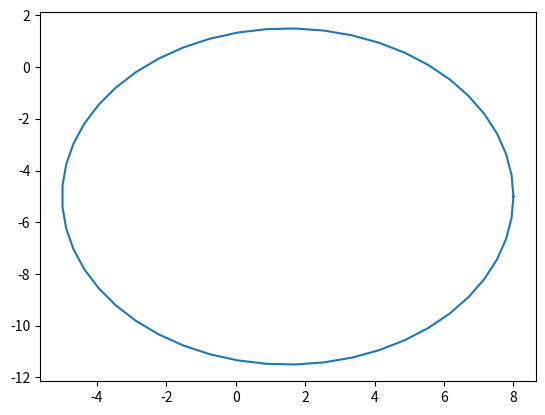

Python code for this plot: (Note: this script raises an exception after producing the figure.)
# Plot of the equation of the tangent to a circle x^2+y^2−3x+10y=15 passing through the point (4,-11).

import numpy as np
import matplotlib.pyplot as plt
from numpy import linalg as LA

def circ_gen(O,r):
	len = 50
	theta = np.linspace(0,2*np.pi,len)
	x_circ = np.zeros((2,len))
	x_circ[0,:] = r*np.cos(theta)
	x_circ[1,:] = r*np.sin(theta)
	x_circ = (x_circ.T + O).T
	return x_circ

u = np.array(([3/2,-5]))
f = -15
r = np.sqrt(LA.norm(u)**2-f)
x_circ= circ_gen(u,r)
plt.plot(x_circ[0,:],x_circ[1,:],label='$circle$')

x=np.arange(-1,10)
co=np.transpose(u)@p + f   # constant c of tangent equation(n^T*x=c)
fo=u + p  	# Normal Vector n of the tangent equation.
y=(1/fo[1])*(-co-fo[0]*x)
plt.plot(x,y,label='$tangent$')

plt.annotate("(4, -11)", (4, -11), (4.5, -11.5))
plt.annotate("(1.5, -5)", (c[0], c[1]), (c[0]+0.2, c[1]))
plt.scatter(4,-11,color='blue')
plt.scatter(u[0],u[1],color='red')

plt.xlabel('$x-axis$')
plt.ylabel('$y-axis$')
plt.legend(loc='best')
plt.grid()
plt.axis('equal')
plt.show()
